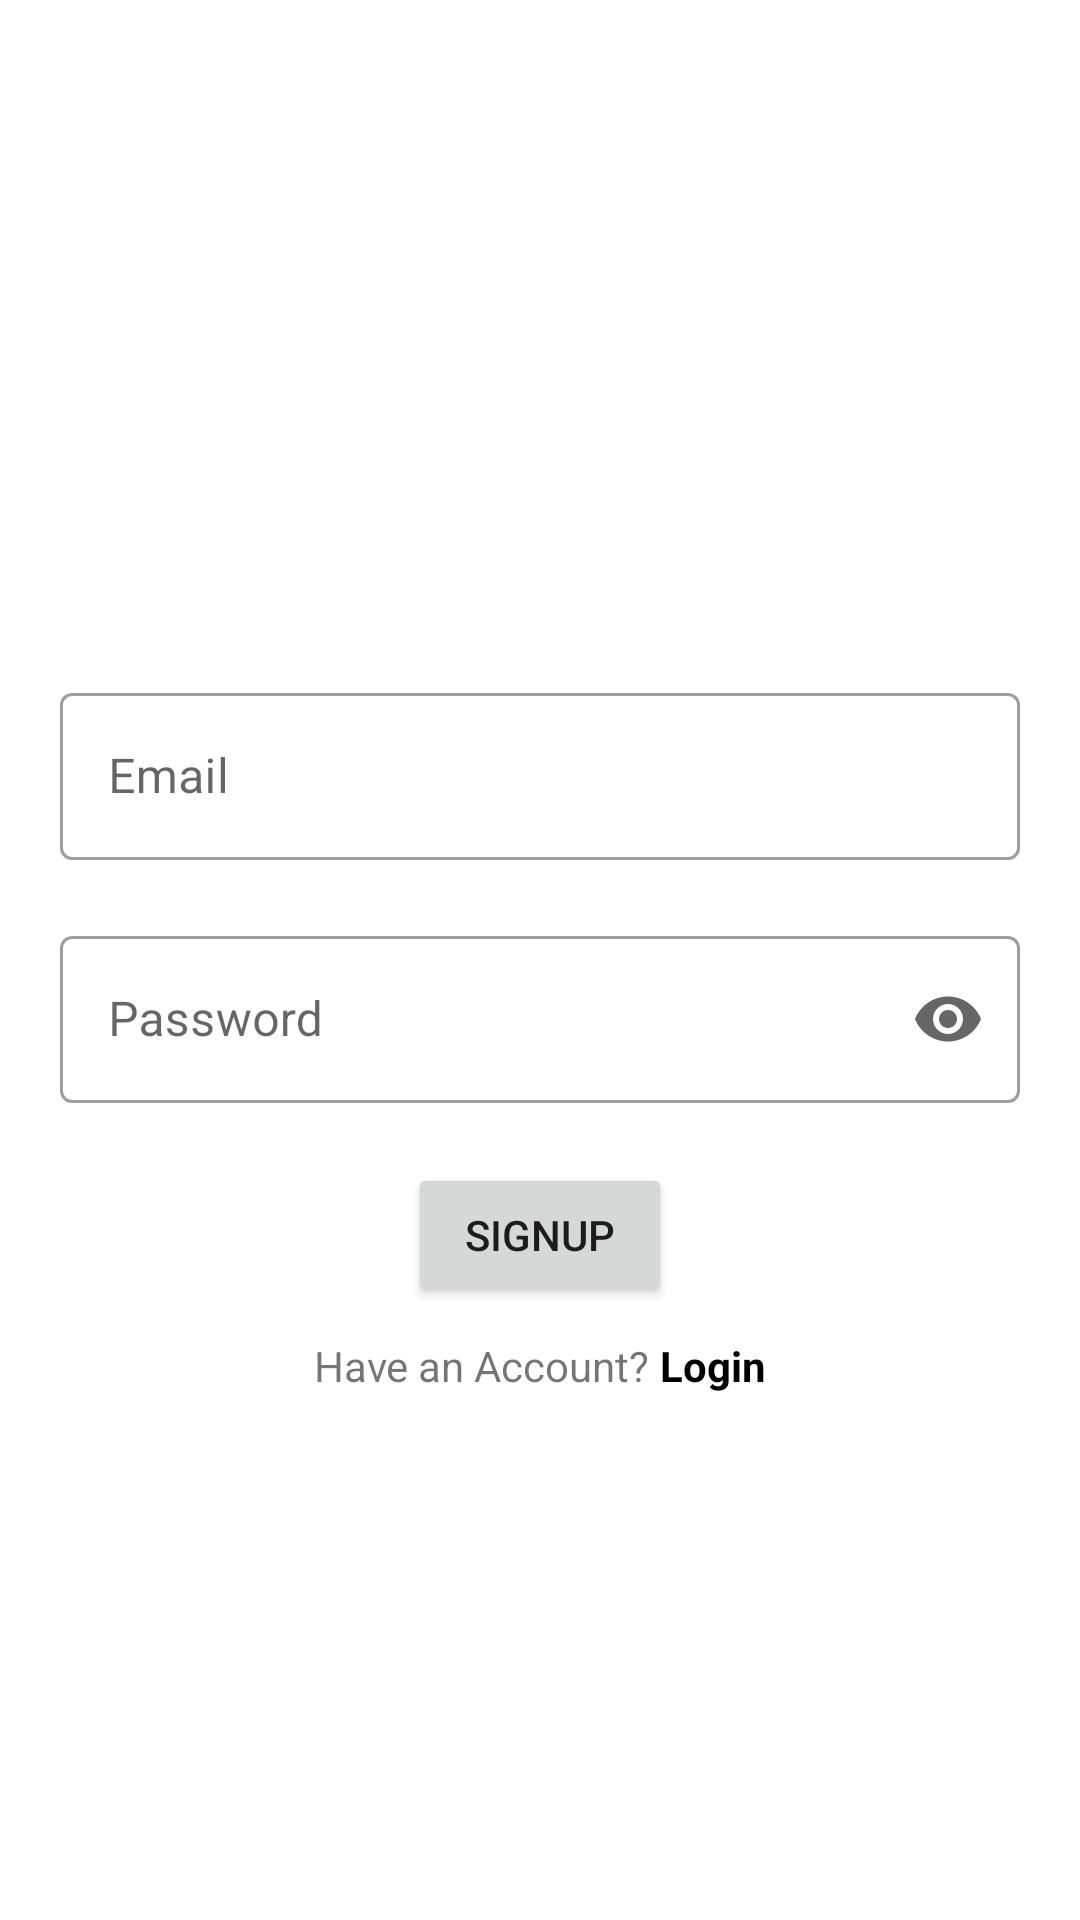

Layout XML and referenced resources for this Android screen:
<!-- AndroidManifest.xml: application theme Theme.EventFinder -->
<!-- res/layout/activity_sign_up.xml -->
<?xml version="1.0" encoding="utf-8"?>
<androidx.constraintlayout.widget.ConstraintLayout xmlns:android="http://schemas.android.com/apk/res/android"
    xmlns:app="http://schemas.android.com/apk/res-auto"
    xmlns:tools="http://schemas.android.com/tools"
    android:layout_width="match_parent"
    android:layout_height="match_parent"
    tools:context=".Activity.SignUpActivity">

    <RelativeLayout
        android:layout_marginStart="20dp"
        android:layout_marginEnd="20dp"
        android:layout_width="match_parent"
        android:layout_height="wrap_content"
        app:layout_constraintBottom_toBottomOf="parent"
        app:layout_constraintEnd_toEndOf="parent"
        app:layout_constraintStart_toStartOf="parent"
        app:layout_constraintTop_toTopOf="parent">

        <ProgressBar
            android:id="@+id/signup_prgbar"
            android:layout_centerHorizontal="true"
            android:layout_width="wrap_content"
            android:layout_height="wrap_content"
            android:visibility="gone" />

        <com.google.android.material.textfield.TextInputLayout

            android:id="@+id/txtLay_emailAdd"
            style="@style/Widget.MaterialComponents.TextInputLayout.OutlinedBox"
            android:layout_width="match_parent"
            android:layout_height="wrap_content"
            android:layout_below="@+id/signup_prgbar"
            android:layout_marginTop="50dp"
            android:hint="Email"
            app:endIconMode="clear_text">

            <com.google.android.material.textfield.TextInputEditText
                android:id="@+id/signup_txt_email"
                android:layout_width="match_parent"
                android:layout_height="wrap_content"
                android:maxLength="20" />
        </com.google.android.material.textfield.TextInputLayout>

        <com.google.android.material.textfield.TextInputLayout
            android:id="@+id/signup_pass"
            style="@style/Widget.MaterialComponents.TextInputLayout.OutlinedBox"
            android:layout_width="match_parent"
            android:layout_height="wrap_content"
            android:layout_below="@+id/txtLay_emailAdd"
            android:layout_marginTop="20dp"
            android:hint="Password"
            app:endIconDrawable="@drawable/ic_lock"
            app:endIconMode="password_toggle">

            <com.google.android.material.textfield.TextInputEditText
                android:id="@+id/sign_txt_pass"
                android:layout_width="match_parent"
                android:layout_height="wrap_content"
                android:inputType="textPassword"
                android:maxLength="15" />
        </com.google.android.material.textfield.TextInputLayout>

        <Button
            android:id="@+id/btnSign"
            android:layout_width="wrap_content"
            android:layout_height="wrap_content"
            android:layout_below="@+id/signup_pass"
            android:layout_centerHorizontal="true"
            android:layout_marginTop="20dp"
            android:text="Signup" />

        <LinearLayout
            android:layout_centerHorizontal="true"
            android:layout_marginTop="10dp"
            android:layout_below="@+id/btnSign"
            android:layout_width="wrap_content"
            android:layout_height="wrap_content">

            <TextView
                android:layout_width="wrap_content"
                android:layout_height="wrap_content"
                android:text="Have an Account? "/>

            <TextView
                android:id="@+id/login_txt"
                android:layout_width="wrap_content"
                android:layout_height="wrap_content"
                android:text="Login"
                android:textColor="@color/black"
                android:textStyle="bold"/>

        </LinearLayout>

    </RelativeLayout>

</androidx.constraintlayout.widget.ConstraintLayout>
<!-- resources referenced by this layout -->
<resources>
  <color name="black">#FF000000</color>
  <style name="Theme.EventFinder" parent="Theme.MaterialComponents.DayNight.NoActionBar">
          
          <item name="colorPrimary">@color/purple_500</item>
          <item name="colorPrimaryVariant">@color/purple_700</item>
          <item name="colorOnPrimary">@color/white</item>
          
          <item name="colorSecondary">@color/teal_200</item>
          <item name="colorSecondaryVariant">@color/teal_700</item>
          <item name="colorOnSecondary">@color/black</item>
          
          <item name="android:statusBarColor">?attr/colorPrimaryVariant</item>
          
      </style>
  <color name="purple_500">#FF6200EE</color>
  <color name="purple_700">#FF3700B3</color>
  <color name="white">#FFFFFFFF</color>
  <color name="teal_200">#FF03DAC5</color>
  <color name="teal_700">#FF018786</color>
</resources>
